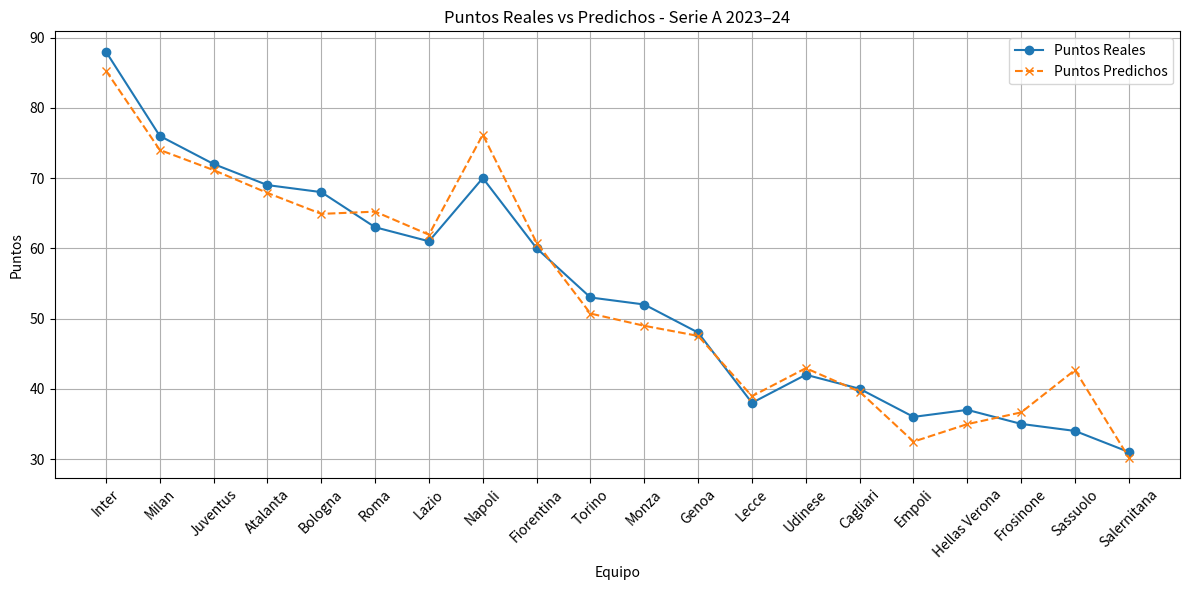

Python code for this plot:
# -*- coding: utf-8 -*-
"""Regresion_Lineal_calcio_2637.ipynb

Automatically generated by Colab.

Original file is located at
    https://colab.research.google.com/<link-removed>
"""

import numpy as np
import pandas as pd
import matplotlib.pyplot as plt

# Datos de la Serie A 2023–24
data = {
    'Equipo': ['Inter', 'Milan', 'Juventus', 'Atalanta', 'Bologna',
               'Roma', 'Lazio', 'Napoli', 'Fiorentina', 'Torino',
               'Monza', 'Genoa', 'Lecce', 'Udinese', 'Cagliari',
               'Empoli', 'Hellas Verona', 'Frosinone', 'Sassuolo', 'Salernitana'],
    'Goles': [89, 74, 68, 72, 65,
              60, 58, 77, 59, 46,
              45, 45, 32, 37, 42,
              29, 34, 35, 43, 32],
    'Tiros_por_partido': [15.6, 14.2, 13.1, 14.3, 13.5,
                          13.0, 12.8, 14.9, 13.2, 11.5,
                          10.9, 10.8, 9.5, 10.2, 9.8,
                          8.7, 9.0, 9.2, 10.0, 8.5],
    'Posesion': [57.3, 54.0, 52.5, 51.1, 50.8,
                 51.0, 50.5, 55.0, 49.8, 47.5,
                 47.0, 46.8, 44.5, 45.2, 44.0,
                 42.3, 43.0, 43.5, 44.7, 42.0],
    'Precision_pases': [87.8, 85.0, 84.5, 83.0, 82.5,
                        83.0, 82.0, 85.5, 81.5, 79.0,
                        78.5, 78.0, 76.0, 77.0, 75.5,
                        74.0, 74.5, 75.0, 76.5, 73.0],
    'Puntos': [88, 76, 72, 69, 68,
               63, 61, 70, 60, 53,
               52, 48, 38, 42, 40,
               36, 37, 35, 34, 31]
}

# Crear DataFrame
df = pd.DataFrame(data)

# Variables independientes (X) y dependiente (y)
X = df[['Goles', 'Tiros_por_partido', 'Posesion', 'Precision_pases']].values
y = df['Puntos'].values.reshape(-1, 1)

# Añadir columna de 1s para el término independiente
ones = np.ones((X.shape[0], 1))
X_aug = np.hstack([ones, X])

# Cálculo de los coeficientes mediante la fórmula de mínimos cuadrados
Xt = X_aug.T
XtX = Xt @ X_aug
XtX_inv = np.linalg.inv(XtX)
w = XtX_inv @ Xt @ y

# Mostrar coeficientes
coeficientes = pd.DataFrame(w, index=['Intercepto', 'Goles', 'Tiros_por_partido', 'Posesion', 'Precision_pases'], columns=['Coeficiente'])
print("Coeficientes del modelo:")
print(coeficientes)

# Predicción de puntos
y_pred = X_aug @ w
df['Puntos_Predichos'] = y_pred

# Comparación entre puntos reales y predichos
print("\nComparación entre puntos reales y predichos:")
print(df[['Equipo', 'Puntos', 'Puntos_Predichos']])

# Visualización
plt.figure(figsize=(12, 6))
plt.plot(df['Equipo'], df['Puntos'], marker='o', label='Puntos Reales')
plt.plot(df['Equipo'], df['Puntos_Predichos'], marker='x', linestyle='--', label='Puntos Predichos')
plt.title('Puntos Reales vs Predichos - Serie A 2023–24')
plt.xlabel('Equipo')
plt.ylabel('Puntos')
plt.xticks(rotation=45)
plt.legend()
plt.grid(True)
plt.tight_layout()
plt.show()
